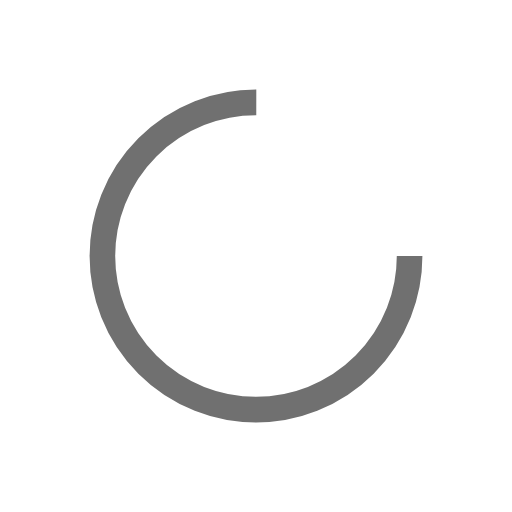
t = 0.00 s
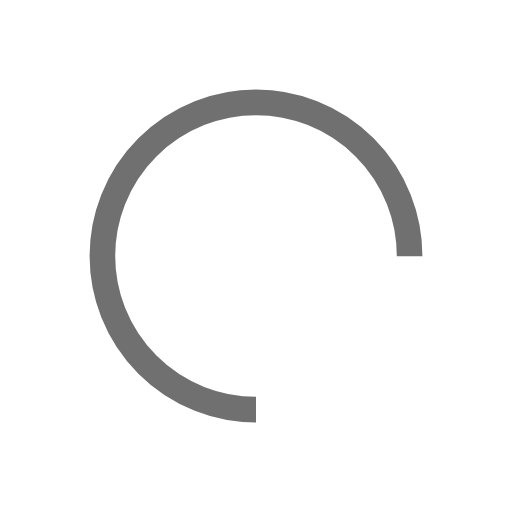
t = 0.25 s
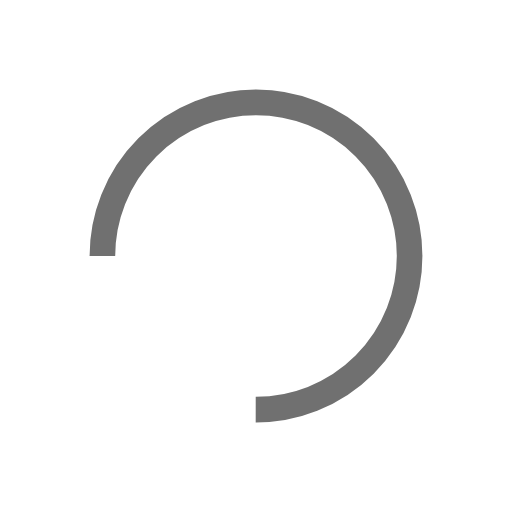
t = 0.50 s
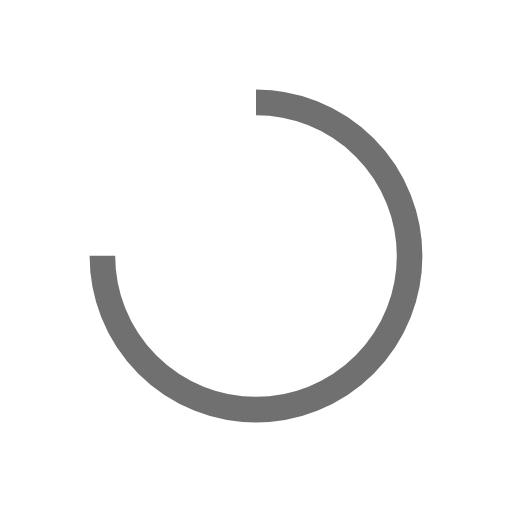
t = 0.75 s

The animated SVG that drew these frames (rendered in a browser with its animation timeline set to each time). Animation: 1 SMIL element (animateTransform=1); one cycle of 1.00 s, repeats indefinitely.

<svg width="80px"  height="80px"  xmlns="http://www.w3.org/2000/svg" viewBox="0 0 100 100" preserveAspectRatio="xMidYMid" class="lds-rolling">
    <circle cx="50" cy="50" fill="none" ng-attr-stroke="{{config.color}}" ng-attr-stroke-width="{{config.width}}" ng-attr-r="{{config.radius}}" ng-attr-stroke-dasharray="{{config.dasharray}}" stroke="#707070" stroke-width="5" r="30" stroke-dasharray="141.37166941154067 49.12388980384689" transform="rotate(102 50 50)">
      <animateTransform attributeName="transform" type="rotate" calcMode="linear" values="0 50 50;360 50 50" keyTimes="0;1" dur="1s" begin="0s" repeatCount="indefinite"></animateTransform>
    </circle>
  </svg>
